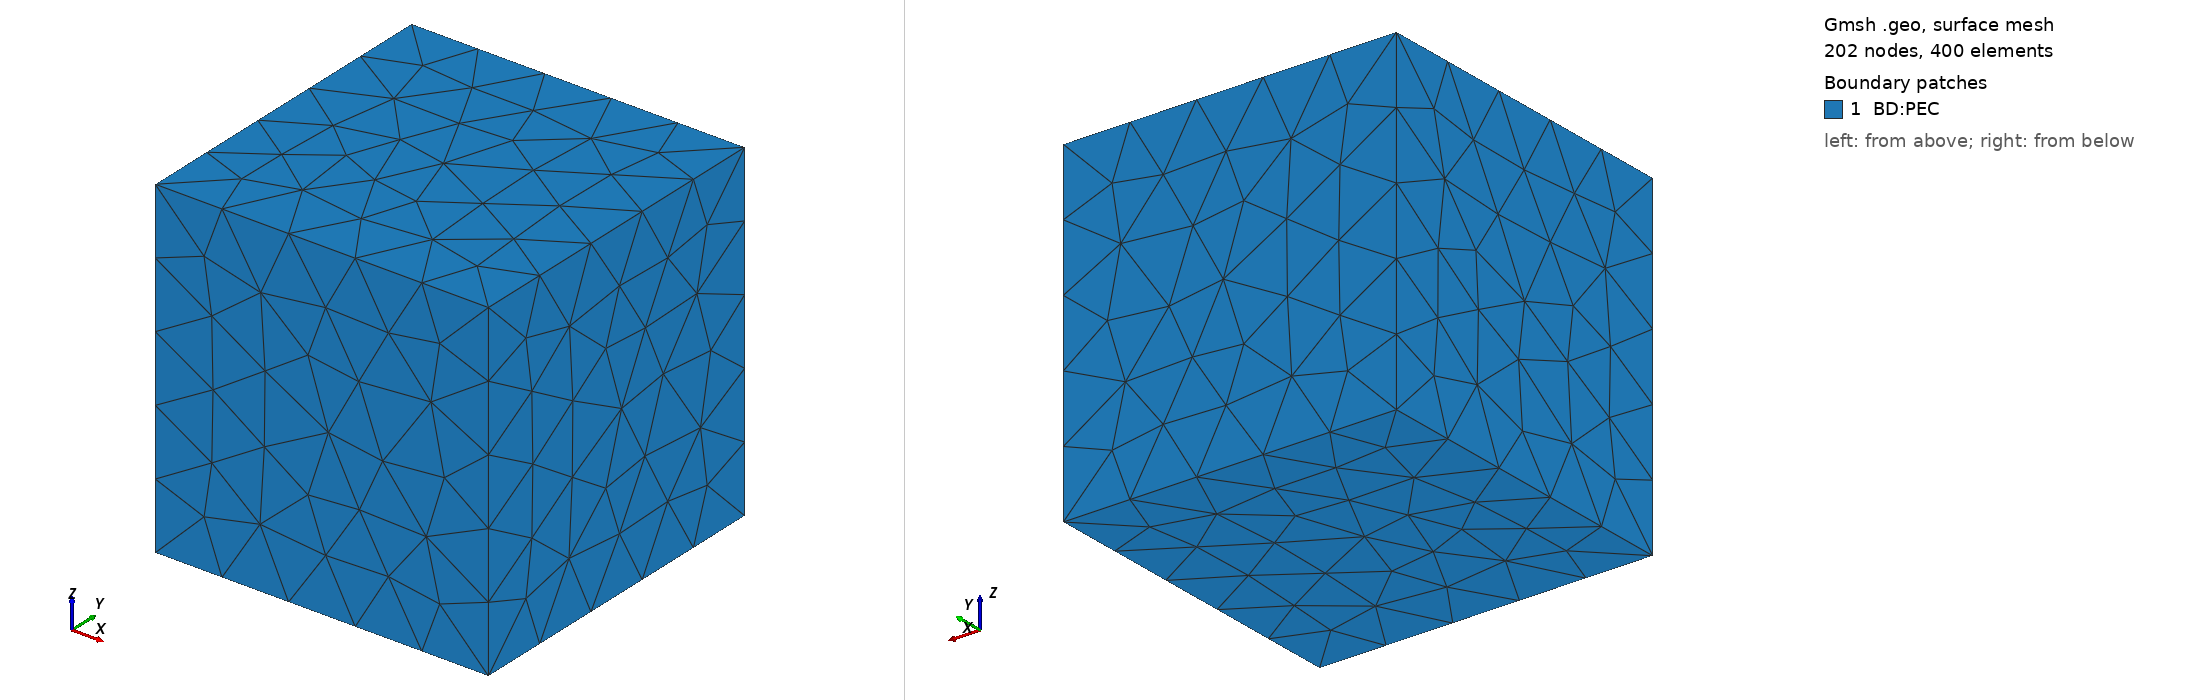

Gmsh geometry script, surface-meshed: 202 nodes, 400 surface elements. Boundary patches (legend numbers): 1 BD:PEC. Left view from above one corner, right view from below the opposite corner. Legend entries are the model's physical surfaces. The drawing asked Gmsh for element sizes between 1% and 20% of the model's largest extent; the script's own settings can give other sizes.

=== cube.geo (drawn) ===
// Cube [-pi/2,pi/2]^3 with PEC boundary (copy of RectangularCavityConvergence/rect.geo)
SetFactory("OpenCASCADE");

DefineConstant[ h = 2 ];   // refinement (mesh size pi/(2h))

x = 1;
y = 1;
z = 1;

Box(1) = {-x/2*Pi,-y/2*Pi,-z/2*Pi,x*Pi,y*Pi,z*Pi};

Physical Volume("M:Domain") = 1;
Physical Surface("BD:PEC") = {1:6};

Characteristic Length{PointsOf{Volume{1};}} = Pi/(2*h);

//Mesh 3;

Mesh.MshFileVersion = 2;

//Save "rect.msh";
